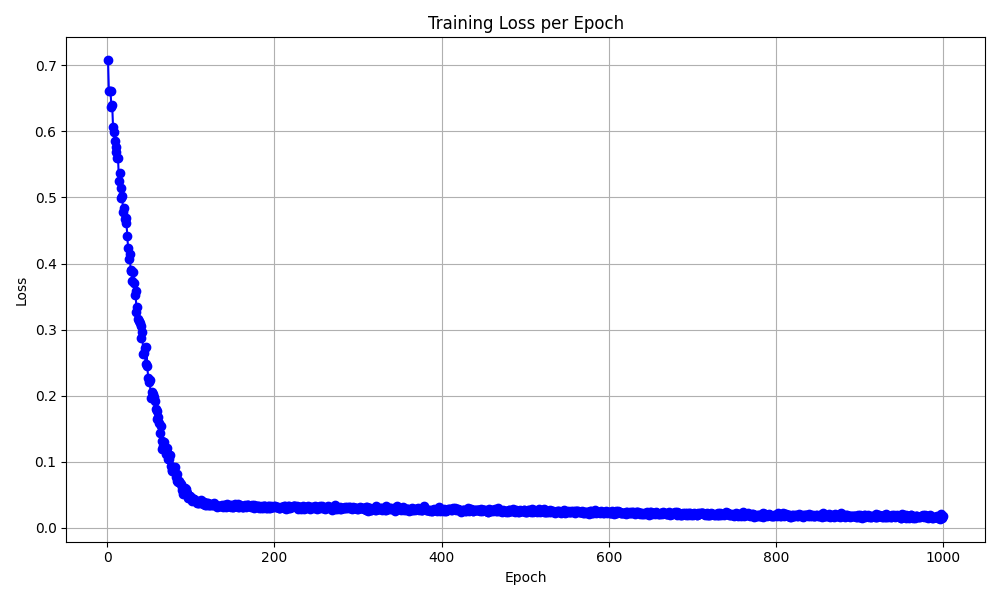

The table this chart was drawn from, first rows:
epoch, loss
1, 0.7076
2, 0.6614
3, 0.6605
4, 0.6606
5, 0.6362
6, 0.6393
7, 0.606
8, 0.5997
9, 0.5859
10, 0.5682
11, 0.5769
12, 0.5598
13, 0.5589
14, 0.5254
15, 0.5377
16, 0.5149
17, 0.499
18, 0.5021
19, 0.4774
20, 0.4836
21, 0.4671
22, 0.4682
23, 0.4619
24, 0.4411
25, 0.4229
26, 0.4075
27, 0.4146
28, 0.3902
29, 0.3889
30, 0.3743
31, 0.387
32, 0.3699
33, 0.3529
34, 0.3583
35, 0.3271
36, 0.3342
37, 0.3157
38, 0.3137
39, 0.3098
40, 0.3061
41, 0.288
42, 0.296
43, 0.2629
44, 0.2641
45, 0.2726
46, 0.2487
47, 0.2732
48, 0.2445
49, 0.2267
50, 0.2213
51, 0.2231
52, 0.1965
53, 0.2053
54, 0.1982
55, 0.2033
56, 0.1974
57, 0.1916
58, 0.1795
59, 0.1655
60, 0.1762
... 940 more rows
